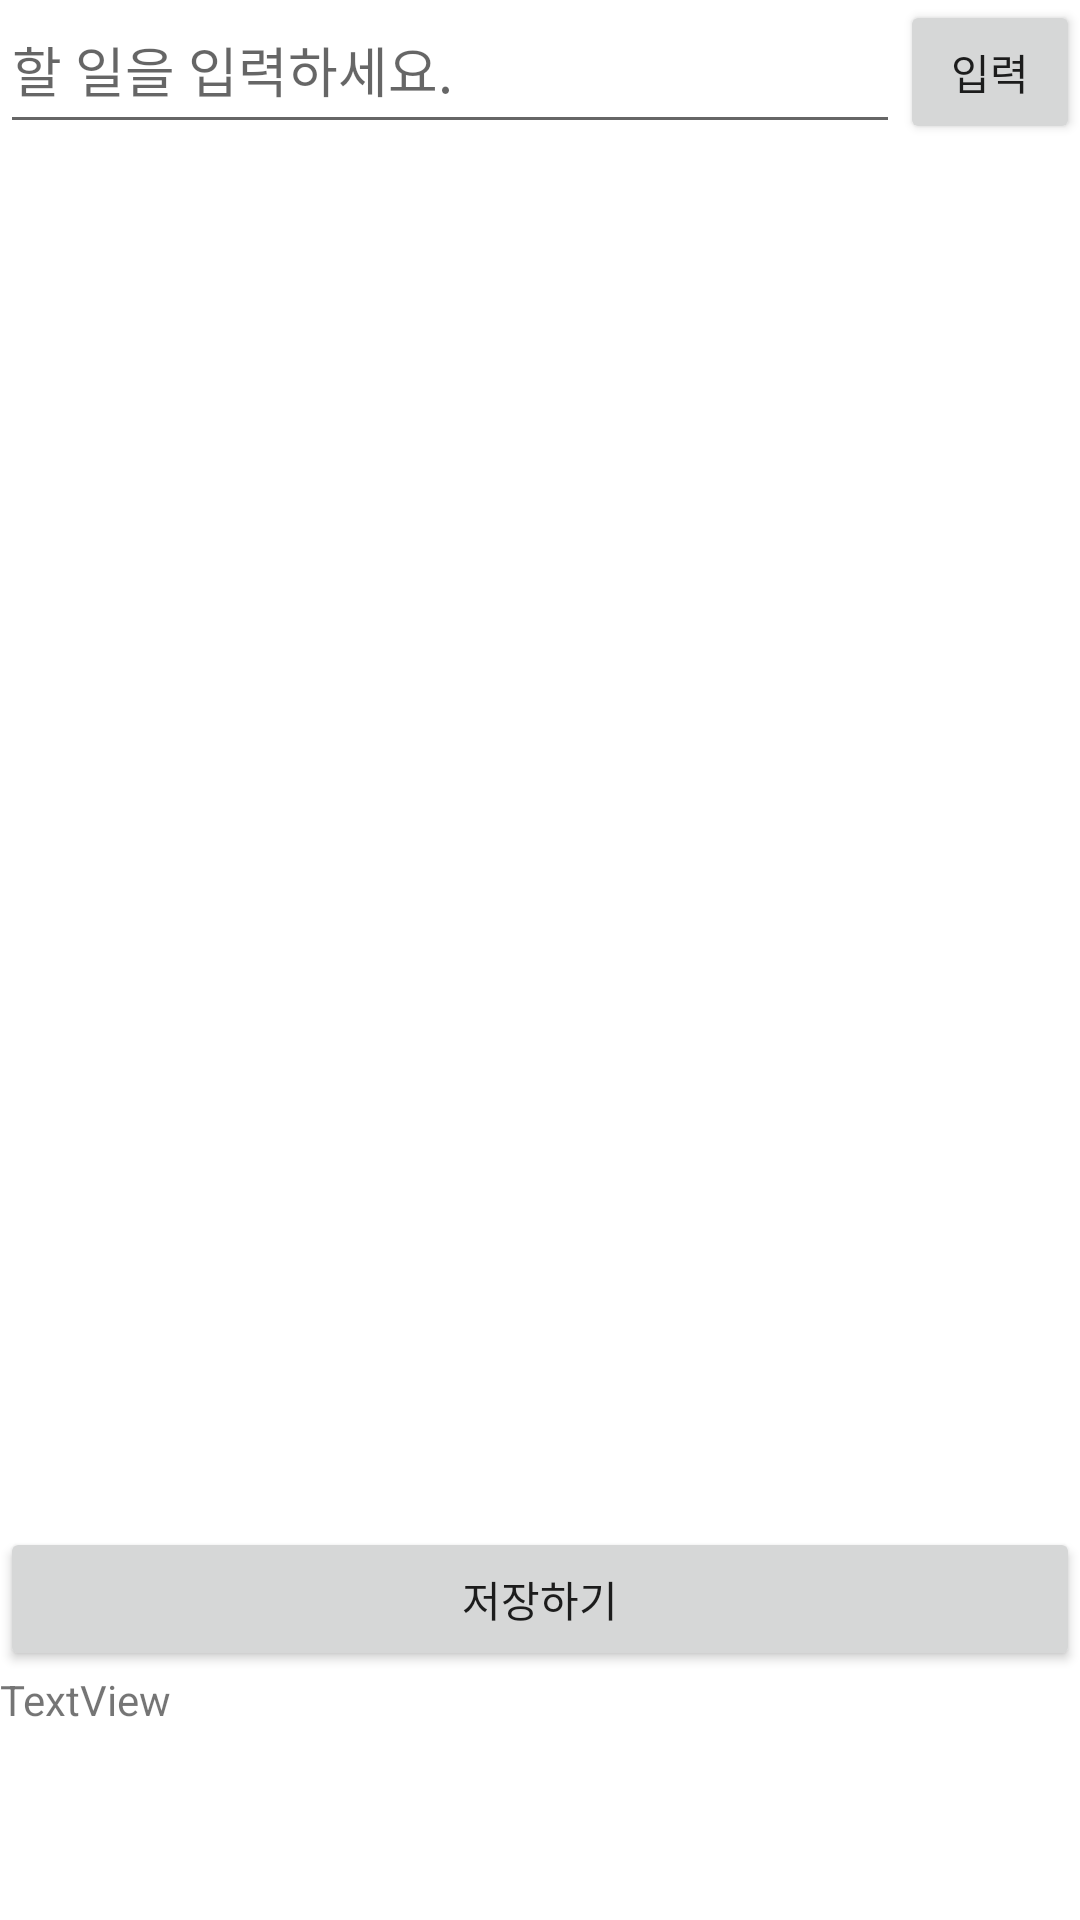

The Android layout XML behind this screen, and the referenced resources:
<!-- AndroidManifest.xml: application theme Theme.DiaryApp -->
<!-- res/layout/activity_todolist.xml -->
<?xml version="1.0" encoding="utf-8"?>

<LinearLayout xmlns:android="http://schemas.android.com/apk/res/android"
    xmlns:app="http://schemas.android.com/apk/res-auto"
    xmlns:tools="http://schemas.android.com/tools"
    android:layout_width="match_parent"
    android:layout_height="match_parent"
    android:orientation="vertical"
    tools:context=".MainActivity" >

    <LinearLayout
        android:layout_width="match_parent"
        android:layout_height="wrap_content"
        android:orientation="horizontal">

        <EditText
            android:id="@+id/inputToDo"
            android:layout_width="match_parent"
            android:layout_height="match_parent"
            android:layout_weight="1"
            android:ems="10"
            android:gravity="start|top"
            android:hint="할 일을 입력하세요."
            android:inputType="textMultiLine" />

        <Button
            android:id="@+id/saveButton"
            android:layout_width="match_parent"
            android:layout_height="wrap_content"
            android:layout_weight="5"
            android:text="입력" />
    </LinearLayout>

    <FrameLayout
        android:id="@+id/container"
        android:layout_width="match_parent"
        android:layout_height="461dp"/>

        <Button
            android:id="@+id/savebtn"
            android:layout_width="match_parent"
            android:layout_height="wrap_content"
            android:text="저장하기" />

        <TextView
            android:id="@+id/datetext2"
            android:layout_width="match_parent"
            android:layout_height="42dp"
            android:text="TextView" />


</LinearLayout>
<!-- resources referenced by this layout -->
<resources>
  <style name="Theme.DiaryApp" parent="Theme.MaterialComponents.DayNight.NoActionBar">
          
          <item name="colorPrimary">@color/teal_200</item>
          <item name="colorPrimaryVariant">@color/teal_700</item>
          <item name="colorOnPrimary">@color/white</item>
          
          <item name="colorSecondary">@color/teal_200</item>
          <item name="colorSecondaryVariant">@color/teal_700</item>
          <item name="colorOnSecondary">@color/black</item>
          
          <item name="android:statusBarColor" tools:targetApi="l">?attr/colorPrimaryVariant</item>
          
      </style>
  <!-- not gathered from this repository: default colours our renderer supplied (Android Studio template values) -->
  <color name="teal_200">#FF03DAC5</color>
  <color name="teal_700">#FF018786</color>
  <color name="black">#FF000000</color>
  <color name="white">#FFFFFFFF</color>
</resources>
